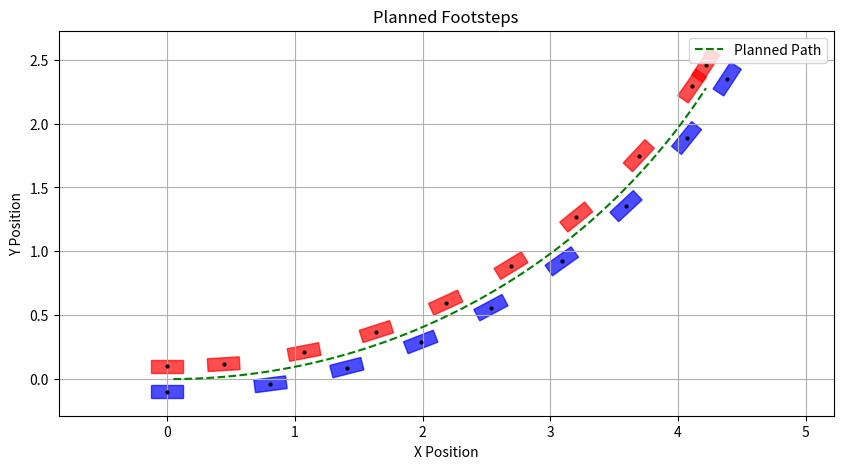

Python code for this plot:
import numpy as np
from typing import List, Tuple

class Footstep:
    def __init__(self, position: np.ndarray, orientation: np.ndarray, side: int):
        self.frame = np.eye(3)  # 3x3 transformation matrix
        self.position = np.array(position)
        self.orientation = np.array(orientation)
        self.side = side # 0 for left, 1 for right foot

        self.update_frame()

    def update_frame(self):
        # Update the transformation matrix based on position and orientation
        self.frame[:2, 2] = self.position
        self.frame[:2, :2] = self.rotation_matrix(self.orientation)

    def rotation_matrix(self, orientation: float) -> np.ndarray:
        # Assuming an orientation about the z axis (yaw) in 2D
        sz, cz = np.sin(orientation[2]), np.cos(orientation[2])

        R = np.array(
            [[cz, -sz],
             [sz, cz]]
        )

        return R
    
    def transform(self, point: np.ndarray) -> np.ndarray:
        """
        Transform a point using the footstep's frame.
        :param point: A 2D point to be transformed.
        :return: Transformed point in the footstep's coordinate system.
        """
        return self.frame[:2, :2] @ point + self.frame[:2, 2]

    def __repr__(self):
        return f"Footstep(position={self.position}, orientation={self.orientation})"
    
class Support:
    def __init__(self, contacts: List[Footstep], foot_width: float, foot_length: float, start_time: float = 0.0):
        self.contacts = contacts
        self.is_double_support = len(contacts) == 2
        self.foot_width = foot_width
        self.foot_length = foot_length
        self.start_time = start_time

    def get_support_polygon(self) -> List[np.ndarray]:
        """
        Get the support polygon formed by the footstep contact(s)
        :return: Vertices of the support polygon in clockwise order.
        """
        polygon = []
        for contact in self.contacts:
            if contact.side == 0:  # Left foot
                polygon.append(contact.transform([-self.foot_length / 2, self.foot_width / 2]))
                polygon.append(contact.transform([-self.foot_length / 2, -self.foot_width / 2]))
                polygon.append(contact.transform([self.foot_length / 2, -self.foot_width / 2]))
                polygon.append(contact.transform([self.foot_length / 2, self.foot_width / 2]))
            else:  # Right foot
                polygon.append(contact.transform([self.foot_length / 2, -self.foot_width / 2]))
                polygon.append(contact.transform([self.foot_length / 2, self.foot_width / 2]))
                polygon.append(contact.transform([-self.foot_length / 2, self.foot_width / 2]))
                polygon.append(contact.transform([-self.foot_length / 2, -self.foot_width / 2]))

        return polygon


class FootstepPlanner:
    def __init__(self, step_width, step_length):
        self.step_width = step_width
        self.step_length = step_length

    def add_step(self, dx, dy, side: int, pos: np.ndarray) -> Footstep:
        """
        Create a footstep based on the displacement and side.
        :param dx: Displacement in x direction.
        :param dy: Displacement in y direction.
        :param side: 0 for left foot, 1 for right foot.
        :param pos: Current position of the robot.
        :return: Footstep object.
        """
        tangent = np.array([dx, dy])
        tangent /= np.linalg.norm(tangent)
        normal = np.array([-tangent[1], tangent[0]])

        position = pos + tangent * (self.step_length / 2) + normal * (self.step_width / 2 * (1 if side == 0 else -1))
        orientation = np.array([0, 0, np.arctan2(dy, dx)])

        return Footstep(position=position, orientation=orientation, side=side)

    def plan(self, path: List[np.ndarray], init_supports: List[Footstep]) -> List[Footstep]:
        """
        Plan footsteps along a given path.
        :param path: List of positions [x, y] to follow.
        :return: List of Footstep objects.
        """
        footsteps = []
        footsteps.extend(init_supports)
        side = init_supports[-1].side
        distance = 0.0

        for i in range(len(path) - 1):
            dx, dy = path[i + 1] - path[i]
            distance += np.linalg.norm([dx, dy])

            if distance >= self.step_length:
                side = not side  # Switch foot
                footstep = self.add_step(dx, dy, side, path[i])

                footsteps.append(footstep)
                distance = 0.0

        # Ensure the last footstep is added
        side = not side
        footstep = self.add_step(dx, dy, side, path[-1])
        footsteps.append(footstep)

        # Ensure the path ends with double support if the last segment is not enough for a full step
        if distance > 0:
            side = not side
            footstep = self.add_step(dx, dy, side, path[-1])
            footsteps.append(footstep)

        return footsteps

# Example usage:
planner = FootstepPlanner(step_width=0.2, step_length=0.3)

## Generate a simple path
dt = 0.1
t = np.linspace(0, 10, 100)
v, w = 0.5, 0.1  # linear and angular velocity
x, y = 0, 0  # initial position
theta = 0  # initial orientation
path = []
for i in range(len(t)):
    x += v * dt * np.cos(theta)
    y += v * dt * np.sin(theta)
    theta += w * dt
    path.append(np.array([x, y]))

# Initial supports (left and right foot)
init_supports = [
    Footstep(position=np.array([0, 0.1]), orientation=np.array([0, 0, 0]), side=0),  # Left foot
    Footstep(position=np.array([0, -0.1]), orientation=np.array([0, 0, 0]), side=1)   # Right foot
]

# Plan footsteps along the path
footsteps = planner.plan(path, init_supports)

# Plot the footsteps
import matplotlib.pyplot as plt
path = np.array(path)
plt.figure(figsize=(10, 5))
# Define footstep dimensions
foot_length = 0.25  # length of the foot in meters
foot_width = 0.1    # width of the foot in meters

for footstep in footsteps:
    # Create rectangle centered at footstep position with proper orientation
    angle_rad = footstep.orientation[2]
    
    # Create a rotated rectangle using matplotlib patches
    rect = plt.Rectangle(
        footstep.transform([-foot_length/2, -foot_width/2]),  # centered at origin initially
        foot_length, foot_width,
        angle=np.degrees(angle_rad),
        color='r' if footstep.side == 0 else 'b',
        alpha=0.7,
    )
    plt.gca().add_patch(rect)
    
    # Add a small dot at the center for reference
    plt.plot(footstep.position[0], footstep.position[1], 'ko', markersize=2)
    
# Plot the path
plt.plot(path[:, 0], path[:, 1], 'g--', label='Planned Path')

plt.legend()
plt.title('Planned Footsteps')
plt.xlabel('X Position')
plt.ylabel('Y Position')
plt.axis('equal')
plt.grid()
plt.show()